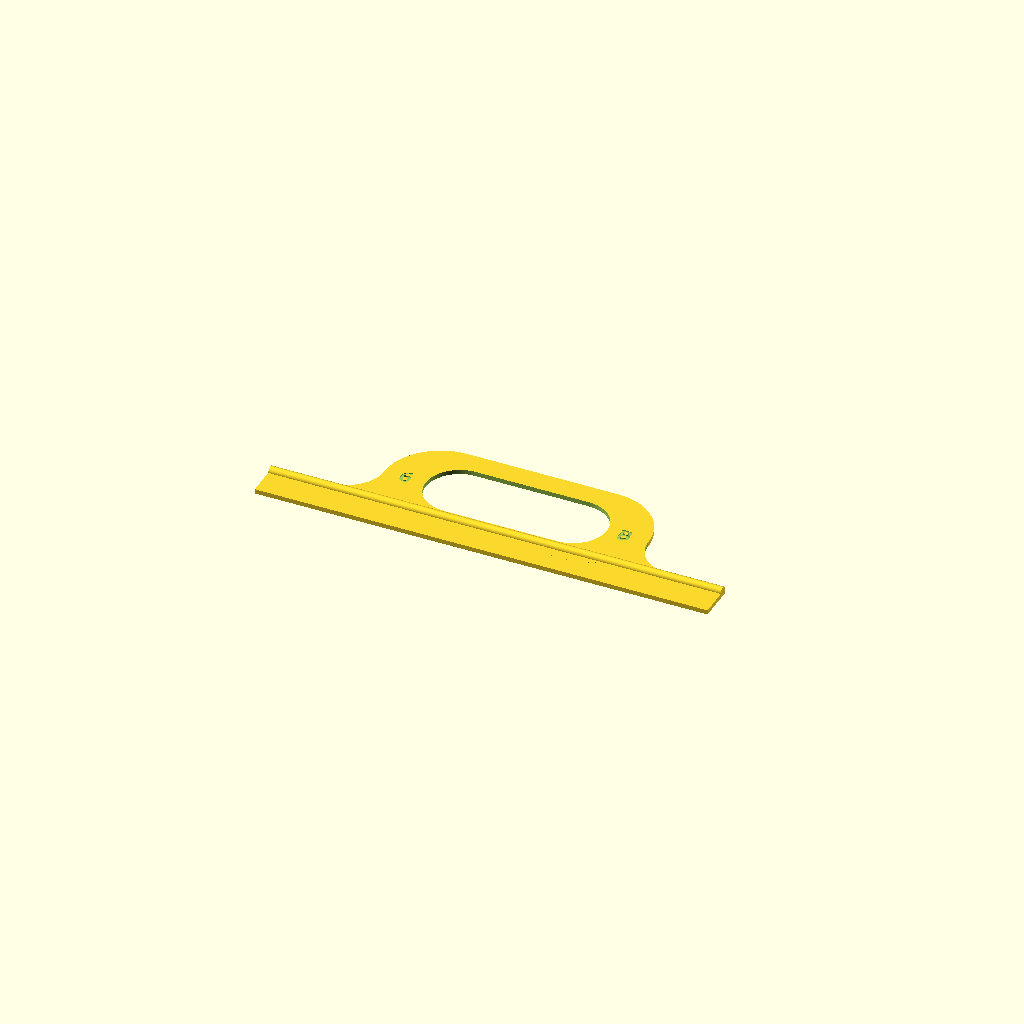
Cell 1 — every parameter at its default value.
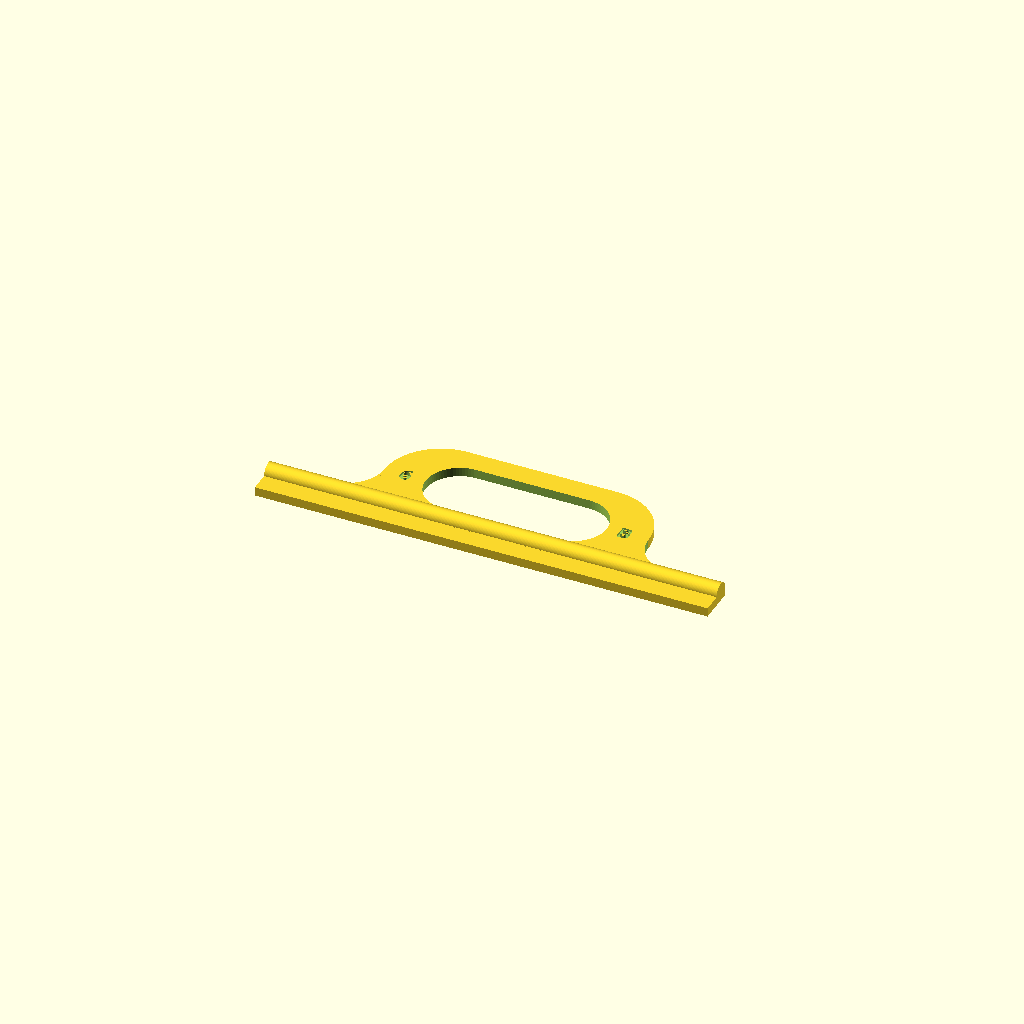
Cell 2: layer = 0.48 (everything else at default).
One fixed orthographic camera (rotation 55°, 0°, 25°; colour scheme Cornfield) for every cell.
Source of the model, Jigs/PlanterHandle.scad:
//=================================================================================
// PlanterHandle.scad
//
// Handles for the 10x20" planter trays
//
// Dr Tom Flint, 9 Dec 2025
//=================================================================================

use <../Parts/rounder.scad>


layer = 0.24;
thick = 10*layer;

F1=77;

//-----------------------------------------------------------------------------------
module PlanterHandle(){

  translate([0,-thick,thick/2])
  rotate([0,90,0])
  cylinder(r=thick,h=240,center=true,$fn=F1);

  difference(){
    union(){
      cube([240,40,thick],center=true);
      hull(){
        translate([-40,20,0])
        cylinder(r=30,h=thick,center=true,$fn=F1);
        translate([40,20,0])
        cylinder(r=30,h=thick,center=true,$fn=F1);
      }
    }
    // left side      
    hull(){
      translate([-120,20,0])
      cylinder(r=20,h=3*thick,center=true,$fn=F1);
      translate([-90,20,0])
      cylinder(r=20,h=3*thick,center=true,$fn=F1);
    }
    // left side      
    hull(){
      translate([120,20,0])
      cylinder(r=20,h=3*thick,center=true,$fn=F1);
      translate([90,20,0])
      cylinder(r=20,h=3*thick,center=true,$fn=F1);
    }  
    // finger hole
    hull(){
      translate([-30,20,0])
      cylinder(r=18,h=3*thick,center=true,$fn=F1);
      translate([30,20,0])
      cylinder(r=18,h=3*thick,center=true,$fn=F1);
    }
    Label(Num,AB);
  }
    
}

//-----------------------------------------------------------------------------------
module Label(txt1,txt2){

  translate([-58,20,thick/2-2*layer])
  linear_extrude(height=4*layer)
  text(txt1, font = "Open Sans:style=Bold", size=8,halign="center",valign="center",spacing=1.2);
  translate([58,20,thick/2-2*layer])
  linear_extrude(height=4*layer)
  text(txt2, font = "Open Sans:style=Bold", size=8,halign="center",valign="center",spacing=1.2);

}

//=================================================================================

Num = "6";
AB = "B";

PlanterHandle();
//~ Label(Num,AB);

//=================================================================================
Customizer parameters (derived from the source; name, type, default, range or options):
layer: number, default 0.24
F1: number, default 77
